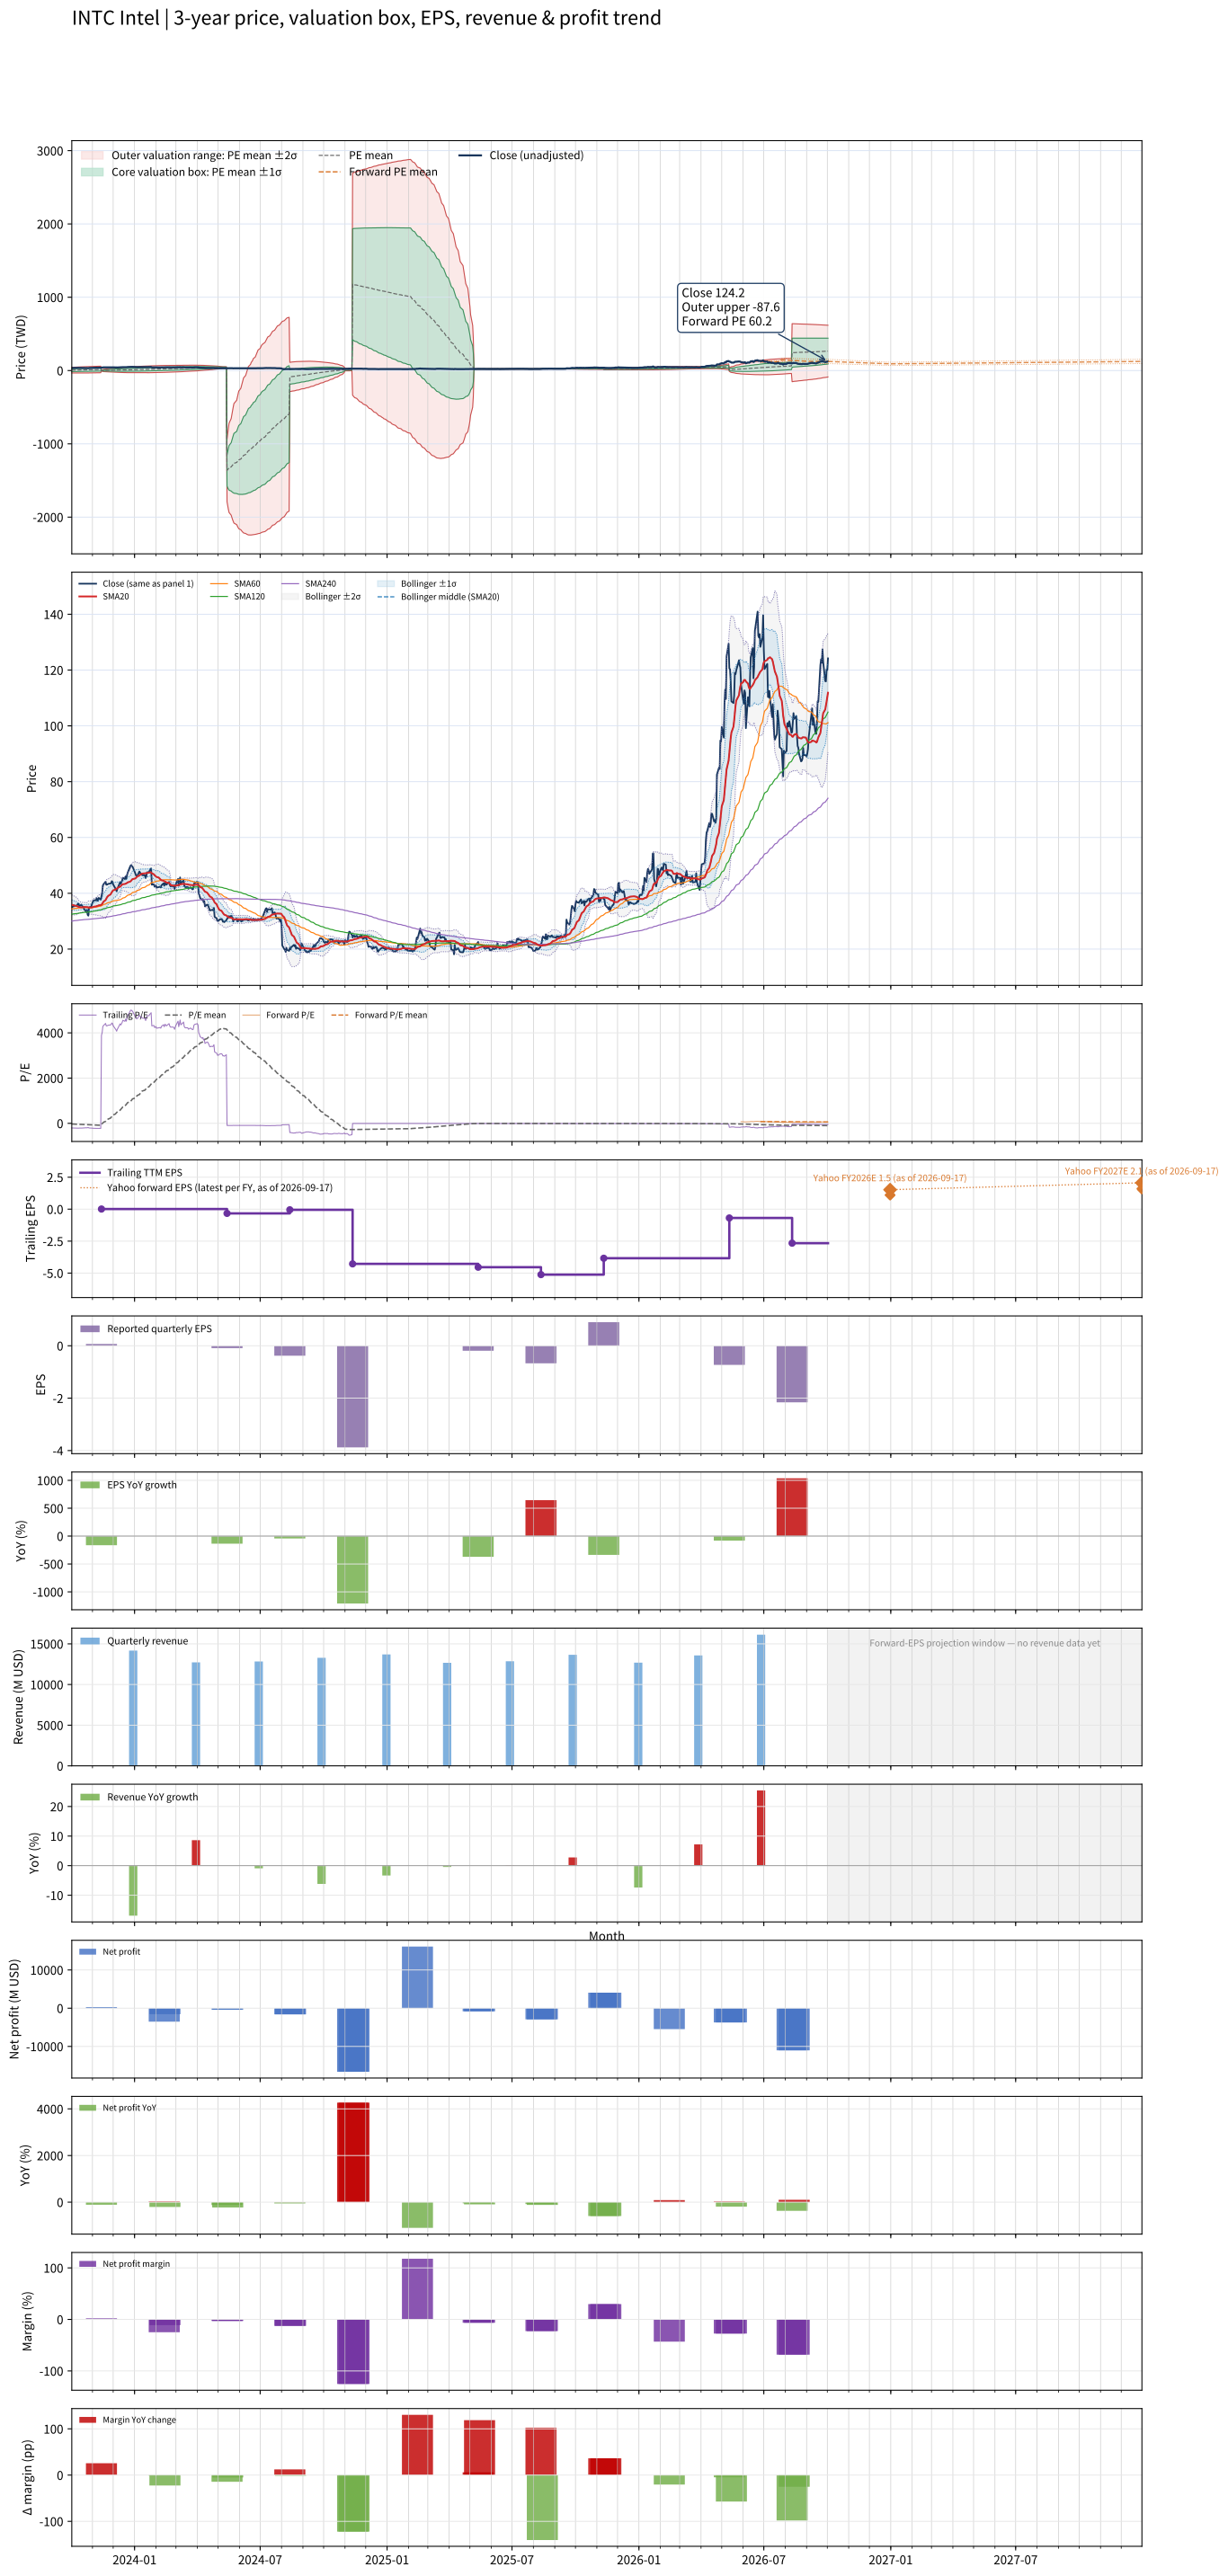

Source data for this figure (header and first rows):
# chart-version: skill-stock-dynamic-val…
date, close, available_date, period_end, eps, ttm_eps, pe, pe_mean, pe_std, price_m2, price_m1, price_mean, price_p1, price_p2, forward_pe, forward_pe_mean, forward_pe_std, forward_price_m2, forward_price_m1, forward_price_mean, forward_price_p1, forward_price_p2, as_of_date, forward_eps
2023-10-02, 34.88, 2023-08-15, 2023-07-01, 0.35, -0.17, -205.2, -28.59, 112.6, 43.14, 24, 4.86, -14.28, -33.42, , , , , , , , , , 
2023-10-03, 35.1, 2023-08-15, 2023-07-01, 0.35, -0.17, -206.5, -30.4, 113.7, 43.83, 24.5, 5.168, -14.16, -33.49, , , , , , , , , , 
2023-10-04, 35.34, 2023-08-15, 2023-07-01, 0.35, -0.17, -207.9, -32.22, 114.8, 44.5, 24.99, 5.477, -14.04, -33.55, , , , , , , , , , 
2023-10-05, 35.3, 2023-08-15, 2023-07-01, 0.35, -0.17, -207.6, -34.04, 115.8, 45.17, 25.48, 5.786, -13.9, -33.59, , , , , , , , , , 
2023-10-06, 35.59, 2023-08-15, 2023-07-01, 0.35, -0.17, -209.4, -35.87, 116.8, 45.83, 25.96, 6.098, -13.77, -33.63, , , , , , , , , , 
2023-10-09, 35.47, 2023-08-15, 2023-07-01, 0.35, -0.17, -208.6, -37.7, 117.8, 46.47, 26.44, 6.409, -13.62, -33.65, , , , , , , , , , 
2023-10-10, 35.83, 2023-08-15, 2023-07-01, 0.35, -0.17, -210.8, -39.54, 118.8, 47.11, 26.92, 6.722, -13.47, -33.67, , , , , , , , , , 
2023-10-11, 36.27, 2023-08-15, 2023-07-01, 0.35, -0.17, -213.4, -41.4, 119.8, 47.76, 27.4, 7.039, -13.32, -33.68, , , , , , , , , , 
2023-10-12, 36.23, 2023-08-15, 2023-07-01, 0.35, -0.17, -213.1, -43.26, 120.7, 48.39, 27.87, 7.355, -13.16, -33.68, , , , , , , , , , 
2023-10-13, 35.38, 2023-08-15, 2023-07-01, 0.35, -0.17, -208.1, -45.08, 121.5, 48.98, 28.32, 7.664, -12.99, -33.65, , , , , , , , , , 
2023-10-16, 35.96, 2023-08-15, 2023-07-01, 0.35, -0.17, -211.5, -46.92, 122.3, 49.58, 28.78, 7.977, -12.82, -33.62, , , , , , , , , , 
2023-10-17, 35.47, 2023-08-15, 2023-07-01, 0.35, -0.17, -208.6, -48.74, 123.1, 50.15, 29.22, 8.286, -12.64, -33.57, , , , , , , , , , 
2023-10-18, 35.05, 2023-08-15, 2023-07-01, 0.35, -0.17, -206.2, -50.54, 123.8, 50.7, 29.64, 8.592, -12.46, -33.51, , , , , , , , , , 
2023-10-19, 35.08, 2023-08-15, 2023-07-01, 0.35, -0.17, -206.4, -52.35, 124.5, 51.23, 30.07, 8.899, -12.27, -33.44, , , , , , , , , , 
2023-10-20, 34.35, 2023-08-15, 2023-07-01, 0.35, -0.17, -202, -54.12, 125.1, 51.74, 30.47, 9.2, -12.07, -33.34, , , , , , , , , , 
2023-10-23, 33.29, 2023-08-15, 2023-07-01, 0.35, -0.17, -195.8, -55.83, 125.7, 52.21, 30.85, 9.491, -11.87, -33.23, , , , , , , , , , 
2023-10-24, 34.02, 2023-08-15, 2023-07-01, 0.35, -0.17, -200.1, -57.58, 126.2, 52.69, 31.24, 9.789, -11.66, -33.12, , , , , , , , , , 
2023-10-25, 32.29, 2023-08-15, 2023-07-01, 0.35, -0.17, -189.9, -59.25, 126.6, 53.12, 31.6, 10.07, -11.45, -32.97, , , , , , , , , , 
2023-10-26, 31.99, 2023-08-15, 2023-07-01, 0.35, -0.17, -188.1, -60.91, 127, 53.53, 31.94, 10.35, -11.23, -32.82, , , , , , , , , , 
2023-10-27, 34.96, 2023-08-15, 2023-07-01, 0.35, -0.17, -205.6, -62.7, 127.5, 54.01, 32.33, 10.66, -11.01, -32.69, , , , , , , , , , 
2023-10-30, 35.1, 2023-08-15, 2023-07-01, 0.35, -0.17, -206.5, -64.51, 128, 54.48, 32.72, 10.97, -10.79, -32.55, , , , , , , , , , 
2023-10-31, 35.9, 2023-08-15, 2023-07-01, 0.35, -0.17, -211.2, -66.35, 128.5, 54.97, 33.12, 11.28, -10.56, -32.41, , , , , , , , , , 
2023-11-01, 36.68, 2023-08-15, 2023-07-01, 0.35, -0.17, -215.7, -68.23, 129, 55.47, 33.53, 11.6, -10.34, -32.27, , , , , , , , , , 
2023-11-02, 37.08, 2023-08-15, 2023-07-01, 0.35, -0.17, -218.1, -70.13, 129.5, 55.97, 33.94, 11.92, -10.1, -32.12, , , , , , , , , , 
2023-11-03, 37.51, 2023-08-15, 2023-07-01, 0.35, -0.17, -220.7, -72.05, 130.1, 56.47, 34.36, 12.25, -9.861, -31.97, , , , , , , , , , 
2023-11-06, 37.45, 2023-08-15, 2023-07-01, 0.35, -0.17, -220.3, -74.28, 130.3, 56.93, 34.78, 12.63, -9.522, -31.67, , , , , , , , , , 
2023-11-07, 38.26, 2023-08-15, 2023-07-01, 0.35, -0.17, -225, -76.54, 130.5, 57.39, 35.2, 13.01, -9.179, -31.37, , , , , , , , , , 
2023-11-08, 37.42, 2023-08-15, 2023-07-01, 0.35, -0.17, -220.1, -78.77, 130.7, 57.82, 35.61, 13.39, -8.825, -31.04, , , , , , , , , , 
2023-11-09, 37.3, 2023-08-15, 2023-07-01, 0.35, -0.17, -219.4, -81, 130.8, 58.23, 36, 13.77, -8.463, -30.7, , , , , , , , , , 
2023-11-10, 38.35, 2023-08-15, 2023-07-01, 0.35, -0.17, -225.6, -83.28, 130.9, 58.66, 36.41, 14.16, -8.093, -30.34, , , , , , , , , , 
2023-11-13, 37.72, 2023-08-15, 2023-07-01, 0.35, -0.17, -221.9, -85.53, 130.9, 59.06, 36.8, 14.54, -7.72, -29.98, , , , , , , , , , 
2023-11-14, 38.89, 2023-11-14, 2023-09-30, 0.07, 0.01, 3889, -53.51, 385.6, -8.248, -4.391, -0.5351, 3.321, 7.177, , , , , , , , , , 
2023-11-15, 40.07, 2023-11-14, 2023-09-30, 0.07, 0.01, 4007, -20.48, 534.9, -10.9, -5.554, -0.2048, 5.144, 10.49, , , , , , , , , , 
2023-11-16, 42.78, 2023-11-14, 2023-09-30, 0.07, 0.01, 4278, 14.78, 663.4, -13.12, -6.486, 0.1478, 6.781, 13.42, , , , , , , , , , 
2023-11-17, 43.23, 2023-11-14, 2023-09-30, 0.07, 0.01, 4323, 50.4, 771.2, -14.92, -7.208, 0.504, 8.216, 15.93, , , , , , , , , , 
2023-11-20, 44.15, 2023-11-14, 2023-09-30, 0.07, 0.01, 4415, 86.77, 868, -16.49, -7.813, 0.8677, 9.548, 18.23, , , , , , , , , , 
2023-11-21, 43.06, 2023-11-14, 2023-09-30, 0.07, 0.01, 4306, 122.2, 949.6, -17.77, -8.274, 1.222, 10.72, 20.22, , , , , , , , , , 
2023-11-22, 43.09, 2023-11-14, 2023-09-30, 0.07, 0.01, 4309, 157.7, 1024, -18.9, -8.659, 1.577, 11.81, 22.05, , , , , , , , , , 
2023-11-24, 43.38, 2023-11-14, 2023-09-30, 0.07, 0.01, 4338, 193.5, 1092, -19.91, -8.989, 1.935, 12.86, 23.78, , , , , , , , , , 
2023-11-27, 43.5, 2023-11-14, 2023-09-30, 0.07, 0.01, 4350, 229.3, 1156, -20.83, -9.27, 2.293, 13.86, 25.42, , , , , , , , , , 
2023-11-28, 43.65, 2023-11-14, 2023-09-30, 0.07, 0.01, 4365, 265.3, 1216, -21.67, -9.509, 2.653, 14.81, 26.98, , , , , , , , , , 
2023-11-29, 44.35, 2023-11-14, 2023-09-30, 0.07, 0.01, 4435, 301.8, 1274, -22.46, -9.724, 3.018, 15.76, 28.5, , , , , , , , , , 
2023-11-30, 44.11, 2023-11-14, 2023-09-30, 0.07, 0.01, 4411, 338.1, 1328, -23.18, -9.898, 3.381, 16.66, 29.94, , , , , , , , , , 
2023-12-01, 43.16, 2023-11-14, 2023-09-30, 0.07, 0.01, 4316, 373.7, 1376, -23.79, -10.03, 3.737, 17.5, 31.26, , , , , , , , , , 
2023-12-04, 41.79, 2023-11-14, 2023-09-30, 0.07, 0.01, 4179, 408, 1419, -24.3, -10.11, 4.08, 18.27, 32.46, , , , , , , , , , 
2023-12-05, 41.37, 2023-11-14, 2023-09-30, 0.07, 0.01, 4137, 442, 1459, -24.76, -10.17, 4.42, 19.01, 33.6, , , , , , , , , , 
2023-12-06, 40.72, 2023-11-14, 2023-09-30, 0.07, 0.01, 4072, 475.5, 1496, -25.16, -10.2, 4.755, 19.71, 34.67, , , , , , , , , , 
2023-12-07, 41.59, 2023-11-14, 2023-09-30, 0.07, 0.01, 4159, 509.7, 1533, -25.55, -10.23, 5.097, 20.42, 35.75, , , , , , , , , , 
2023-12-08, 42.14, 2023-11-14, 2023-09-30, 0.07, 0.01, 4214, 544.3, 1569, -25.93, -10.24, 5.443, 21.13, 36.82, , , , , , , , , , 
2023-12-11, 43.95, 2023-11-14, 2023-09-30, 0.07, 0.01, 4395, 580.5, 1607, -26.33, -10.26, 5.805, 21.87, 37.94, , , , , , , , , , 
2023-12-12, 43.46, 2023-11-14, 2023-09-30, 0.07, 0.01, 4346, 616.3, 1642, -26.69, -10.26, 6.163, 22.59, 39.01, , , , , , , , , , 
2023-12-13, 43.98, 2023-11-14, 2023-09-30, 0.07, 0.01, 4398, 652.5, 1677, -27.02, -10.25, 6.525, 23.3, 40.07, , , , , , , , , , 
2023-12-14, 44.58, 2023-11-14, 2023-09-30, 0.07, 0.01, 4458, 689.2, 1712, -27.35, -10.23, 6.892, 24.01, 41.13, , , , , , , , , , 
2023-12-15, 45.55, 2023-11-14, 2023-09-30, 0.07, 0.01, 4555, 726.7, 1747, -27.67, -10.2, 7.267, 24.74, 42.21, , , , , , , , , , 
2023-12-18, 45.09, 2023-11-14, 2023-09-30, 0.07, 0.01, 4509, 763.8, 1780, -27.95, -10.16, 7.638, 25.43, 43.23, , , , , , , , , , 
2023-12-19, 46.04, 2023-11-14, 2023-09-30, 0.07, 0.01, 4604, 801.7, 1813, -28.23, -10.11, 8.017, 26.14, 44.27, , , , , , , , , , 
2023-12-20, 45.16, 2023-11-14, 2023-09-30, 0.07, 0.01, 4516, 838.9, 1843, -28.46, -10.04, 8.389, 26.81, 45.24, , , , , , , , , , 
2023-12-21, 46.46, 2023-11-14, 2023-09-30, 0.07, 0.01, 4646, 877.2, 1874, -28.7, -9.964, 8.772, 27.51, 46.24, , , , , , , , , , 
2023-12-22, 47.37, 2023-11-14, 2023-09-30, 0.07, 0.01, 4737, 916.2, 1905, -28.93, -9.885, 9.162, 28.21, 47.26, , , , , , , , , , 
... 695 more rows
